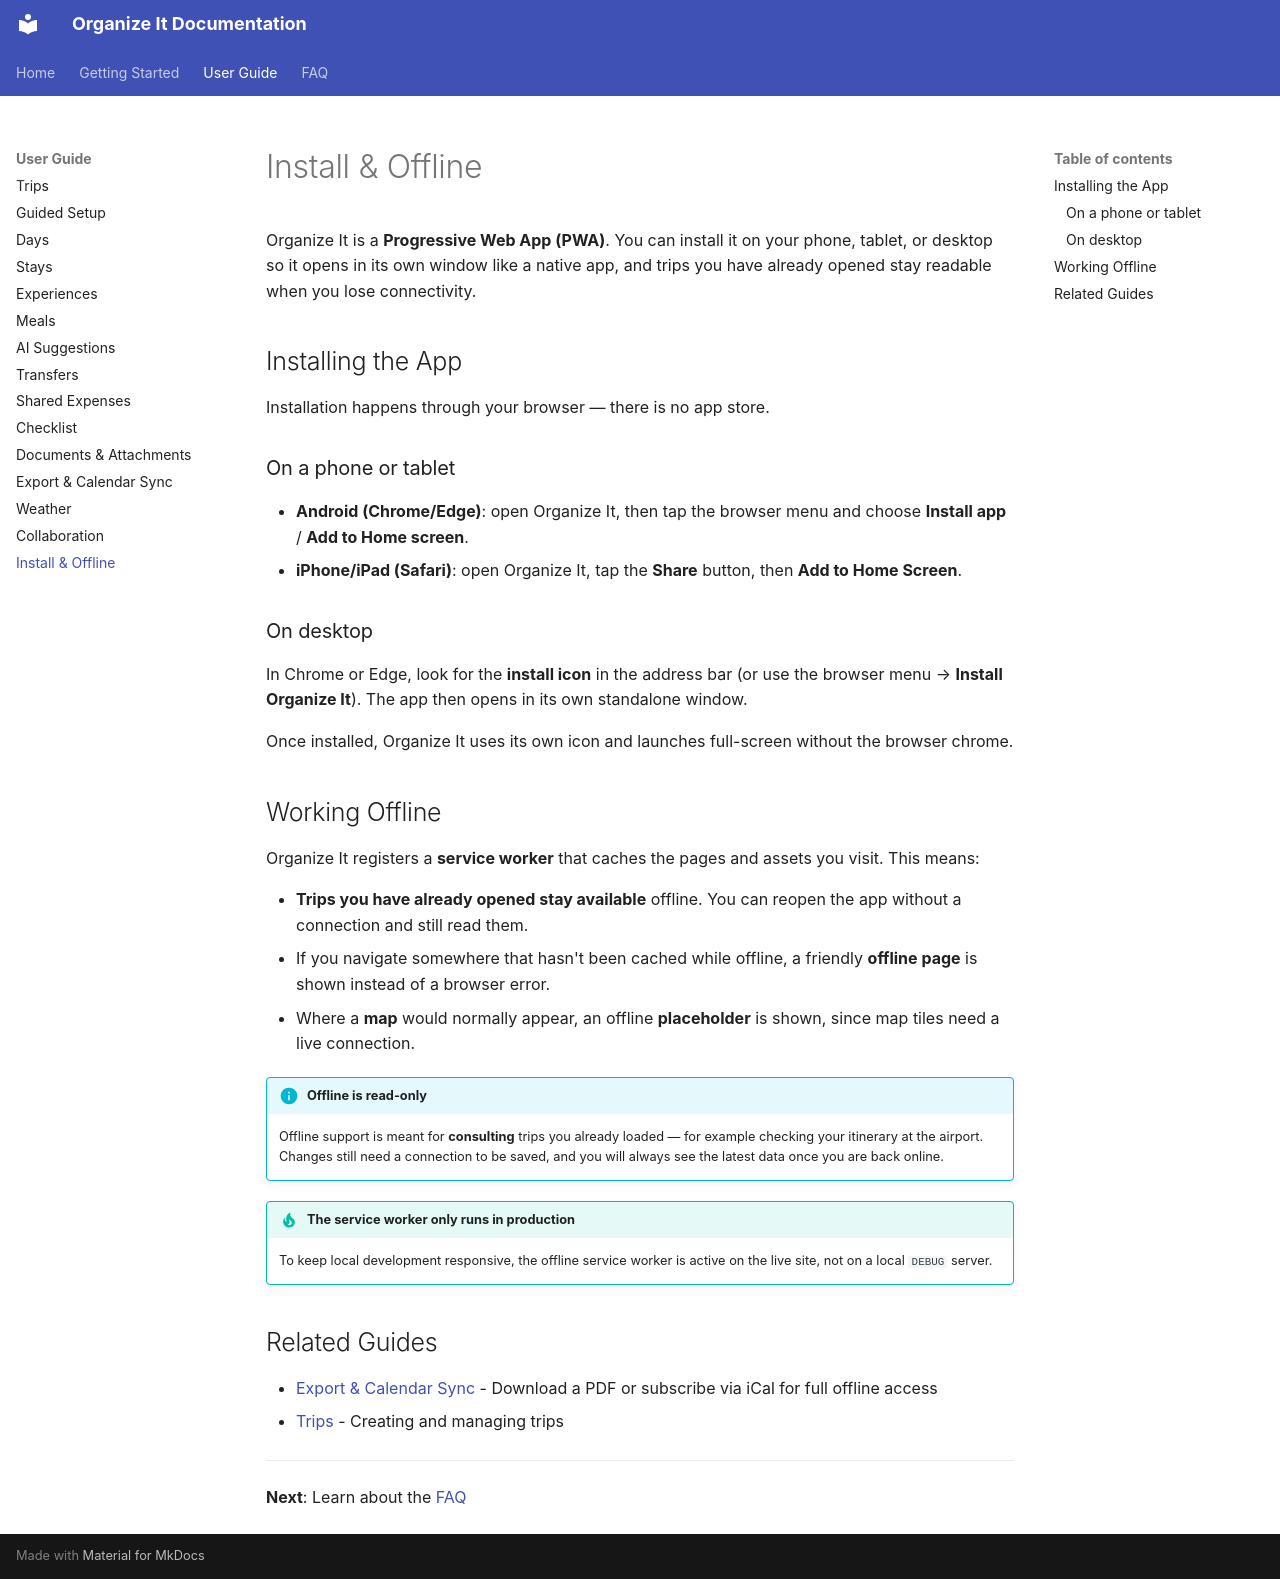

repository: applewebbo/organize_it · page: user-guide/pwa/index.html · generator: mkdocs

# Install & Offline

Organize It is a **Progressive Web App (PWA)**. You can install it on your phone, tablet, or desktop so it opens in its own window like a native app, and trips you have already opened stay readable when you lose connectivity.

## Installing the App

Installation happens through your browser — there is no app store.

### On a phone or tablet

- **Android (Chrome/Edge)**: open Organize It, then tap the browser menu and choose **Install app** / **Add to Home screen**.
- **iPhone/iPad (Safari)**: open Organize It, tap the **Share** button, then **Add to Home Screen**.

### On desktop

In Chrome or Edge, look for the **install icon** in the address bar (or use the browser menu → **Install Organize It**). The app then opens in its own standalone window.

Once installed, Organize It uses its own icon and launches full-screen without the browser chrome.

## Working Offline

Organize It registers a **service worker** that caches the pages and assets you visit. This means:

- **Trips you have already opened stay available** offline. You can reopen the app without a connection and still read them.
- If you navigate somewhere that hasn't been cached while offline, a friendly **offline page** is shown instead of a browser error.
- Where a **map** would normally appear, an offline **placeholder** is shown, since map tiles need a live connection.

!!! info "Offline is read-only"
    Offline support is meant for **consulting** trips you already loaded — for example checking your itinerary at the airport. Changes still need a connection to be saved, and you will always see the latest data once you are back online.

!!! tip "The service worker only runs in production"
    To keep local development responsive, the offline service worker is active on the live site, not on a local `DEBUG` server.

## Related Guides

- [Export & Calendar Sync](export.md) - Download a PDF or subscribe via iCal for full offline access
- [Trips](trips.md) - Creating and managing trips

---

**Next**: Learn about the [FAQ](../faq.md)
